Run: headless pygame with SDL's dummy video driver; simulated clock (each Clock.tick advances the game by its frame time, no real sleeping); random seed 0; keys injected as events and as key.get_pressed() state; no mouse input.
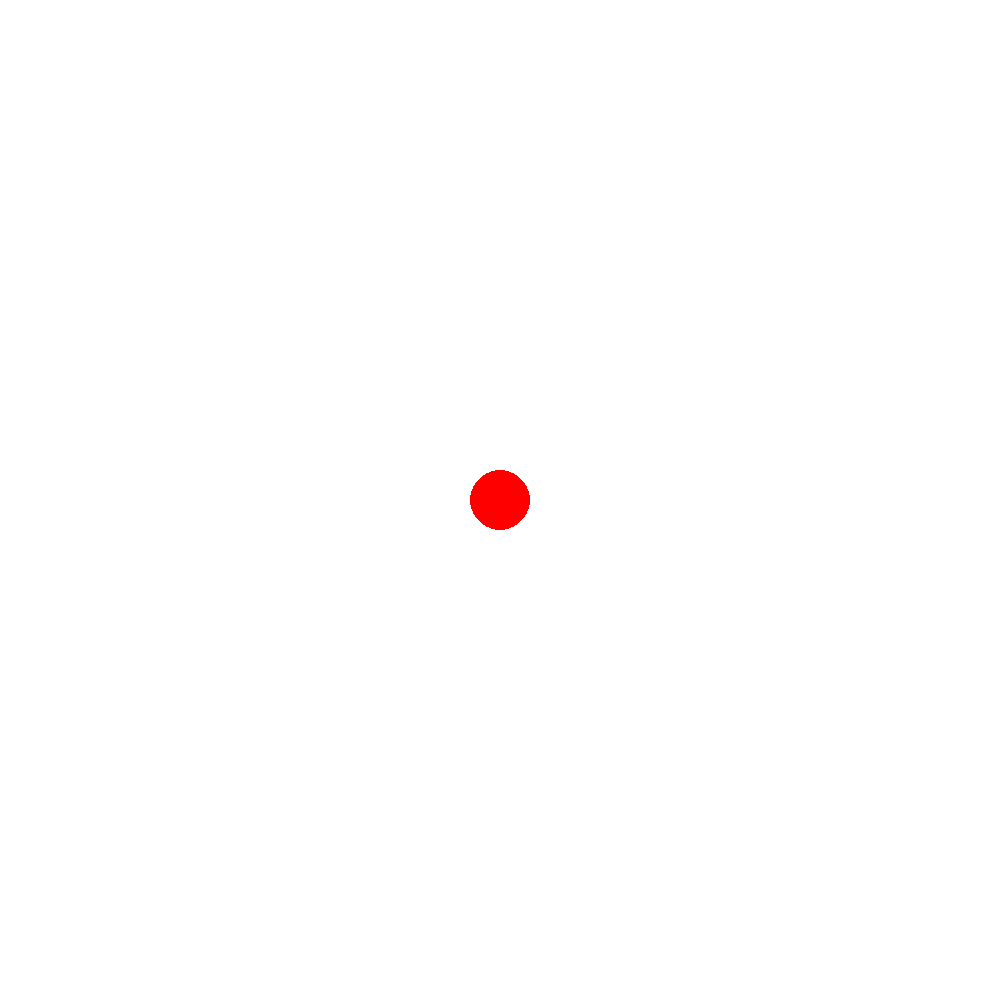
Frame 1 of 4 · flips 1–60 · no input
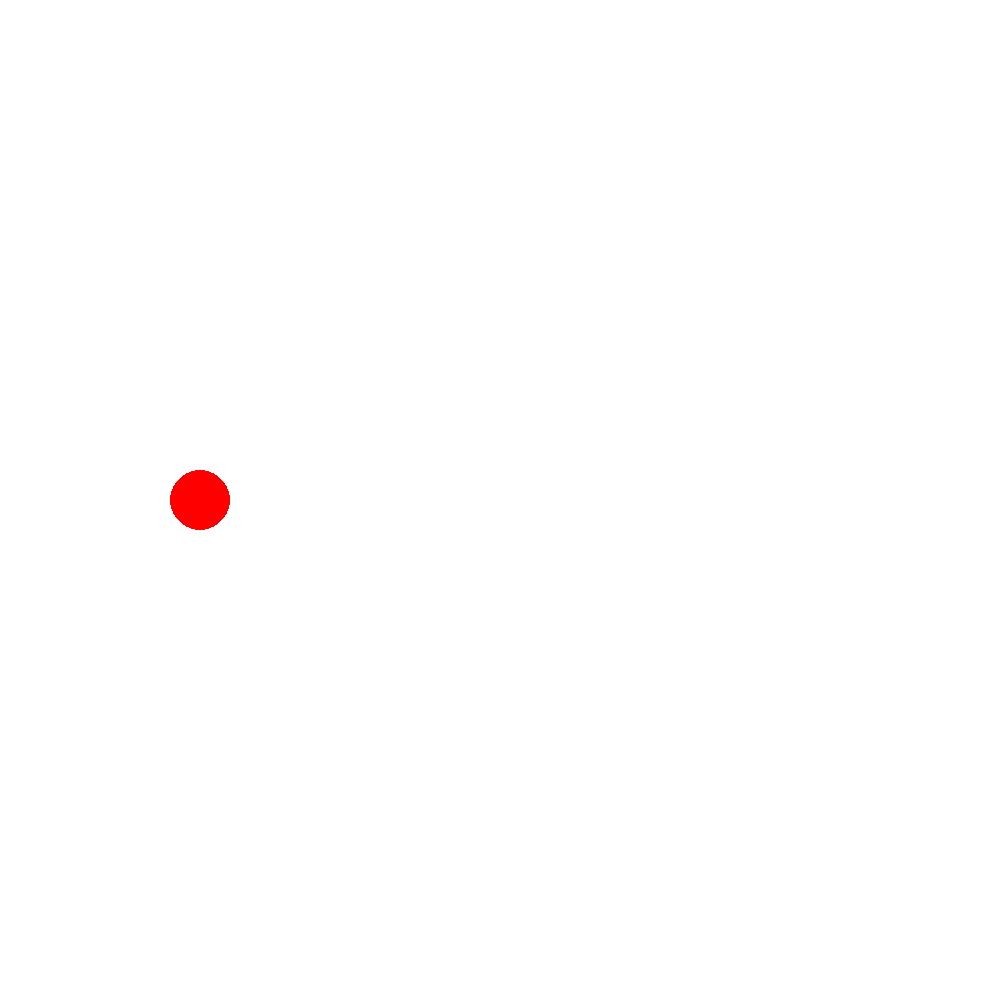
Frame 2 of 4 · flips 61–180 · tapped SPACE, RETURN · held RIGHT (→), D
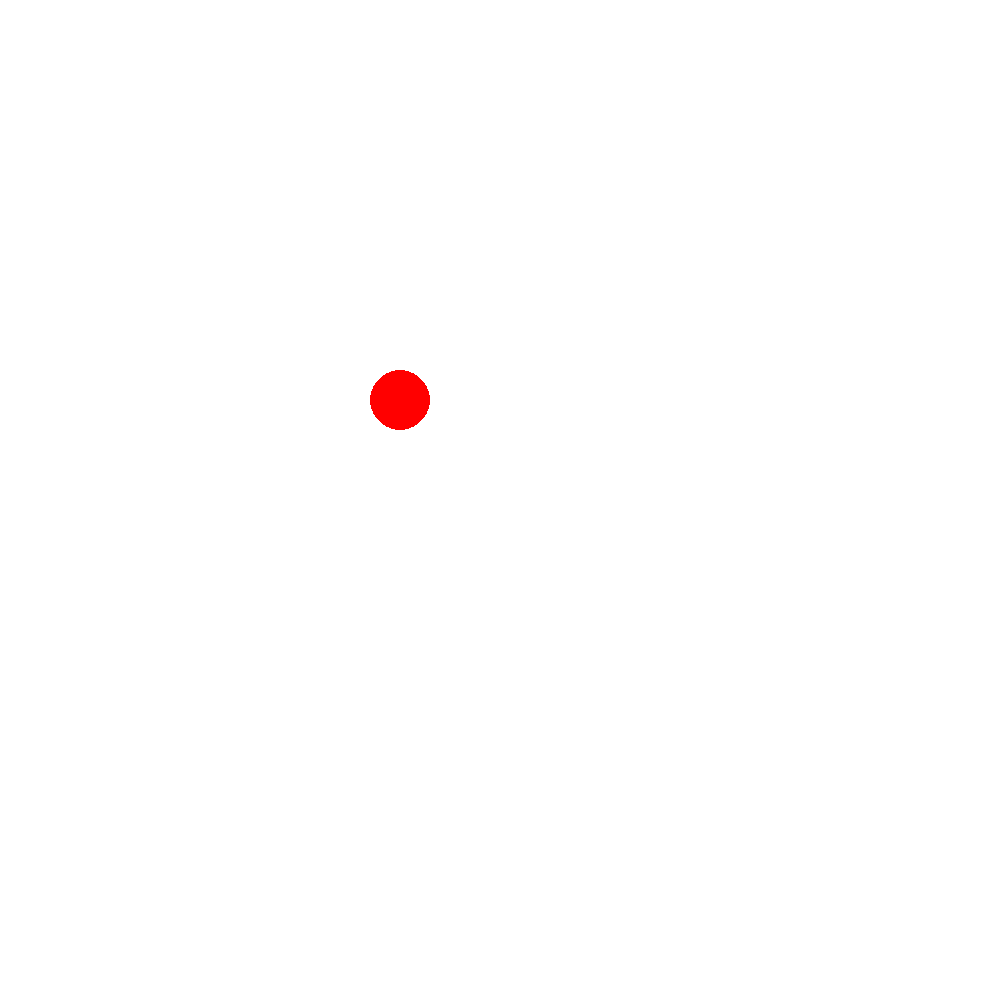
Frame 3 of 4 · flips 181–300 · held DOWN (↓), S
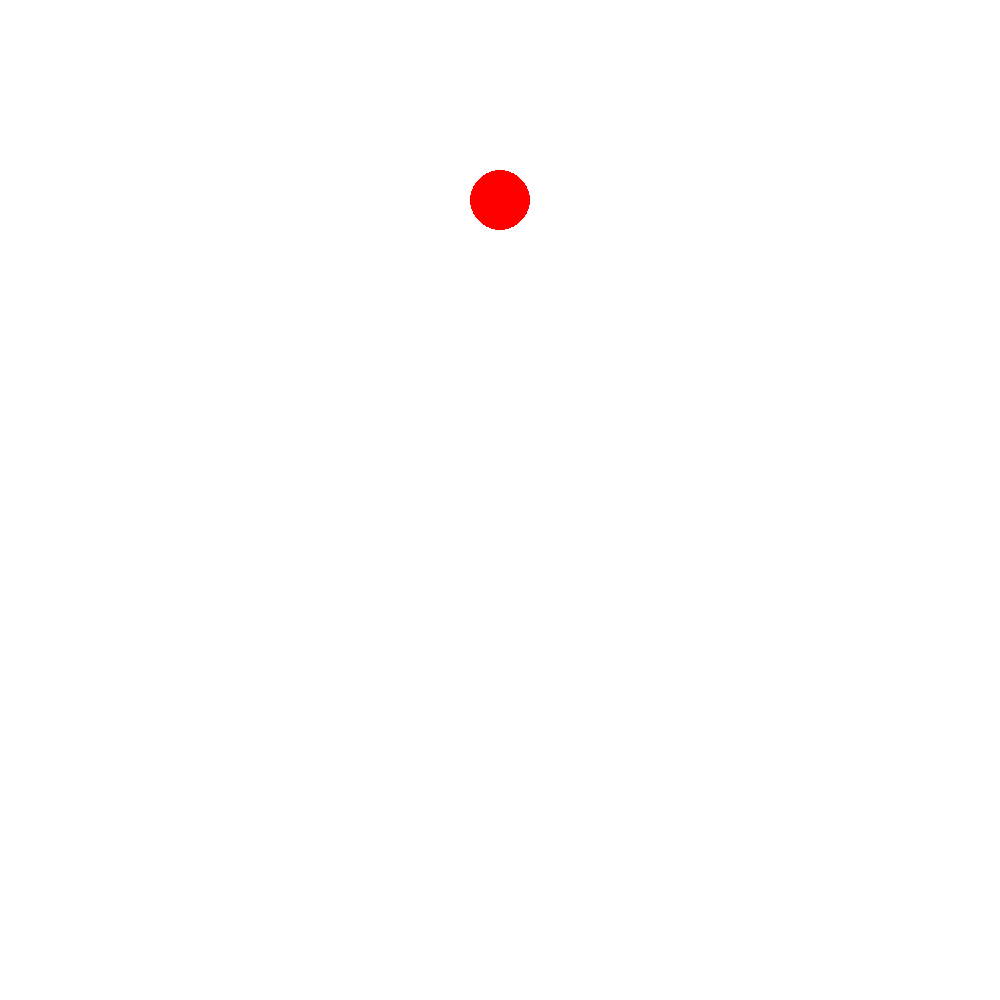
Frame 4 of 4 · flips 301–420 · held LEFT (←), A, UP (↑), W

The pygame program that drew these frames:

import pygame as pg 
import sys
import math 
import random


black = (0,0,0)
white = (255,255,255)
blue  = (0,0,255)
red   = (255,0,0)
green = (0,155,0)

#ALl Variables
width = 1000
circleRadius = 30
origin = (width/2)
bigCircleRadius = 100

angle = 0
speed = 0.01

x = width/2
y = width/2
numObjects = 10
sliceVariable = (math.pi*2)/numObjects



pg.init()
mainDisplay = pg.display.set_mode((width,width))
pg.display.set_caption("Ball Movement")
frames = pg.time.Clock()
pause = True

#Making Balls

ballOnePosition = [width/2,width/2]


def update():
	global angle,speed,bigCircleRadius,bigCircleRadius,origin,ballOnePosition
	x = bigCircleRadius*int(math.fabs(math.cos(angle)*6))
	y = bigCircleRadius*int(math.fabs(math.sin(angle)*6))
	print(x,y)
	angle = angle+speed
	ballOnePosition = [x,y]

def render():
	global angle,speed,bigCircleRadius,bigCircleRadius,origin,ballOnePosition
	mainDisplay.fill(white)
	pg.draw.circle(mainDisplay,red,ballOnePosition,circleRadius,0)
	pg.display.update()
	frames.tick(50)

while True:
	for event in pg.event.get():
		if(event.type == pg.QUIT):
			pg.quit()
			sys.exit() 
		if(event.type == pg.KEYUP):
			if(event.key == pg.K_SPACE):
				pause = not pause

	if not pause:
		update()


	render()
